Photos from the image-classification dataset "combined" in the GitHub repository WhenLifeHandsYouLemons/Computer-Science-IA. Its 16 classes are: decmial, division sign, eight, equal, five, four, minus sign, nine, one, plus sign, seven, six, three, times sign, two, zero.

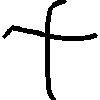
Label: plus sign

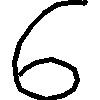
Label: six

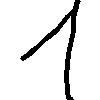
Label: one

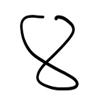
Label: eight

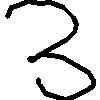
Label: three

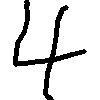
Label: four
